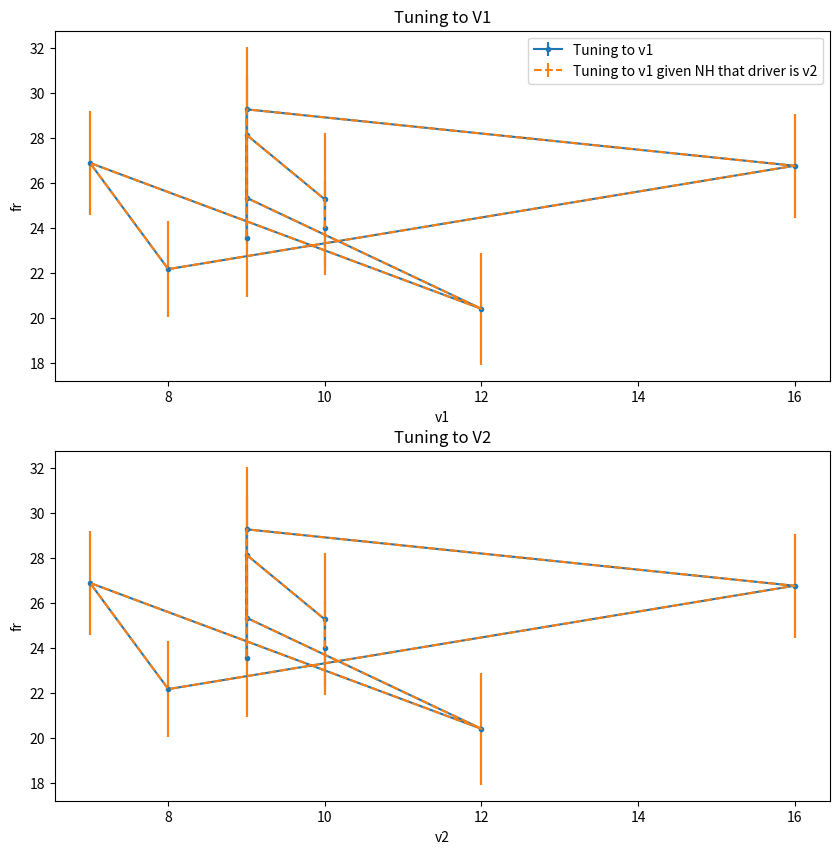

Here is the Python script that generated this plot:
# Imports
import numpy as np
import matplotlib.pyplot as plt


class TunED:
    """
    Ingests a spike count matrix and stimulus variable and performs TunED analysis
    """
    def __init__(self, spike_count_matrix, stimulus_variable, Nbins):
        self.spike_count_matrix = spike_count_matrix
        self.stimulus_variable = stimulus_variable
        self.Nbins = Nbins
        self.number_of_cells = spike_count_matrix.shape[0]
        self.number_of_samples = spike_count_matrix.shape[1]
        
        # Function calls
        self.__conduct_input_validation()
        self.stimulus_idx, self.stimulus_bin_edges = self.compute_stimulus_indx()
        
    def __conduct_input_validation(self):
        """
        A private method to validate the input data
        """
        if Nsamples != self.stimulus_variable.shape[1]:
            raise ValueError('Mismatched input')
        if self.stimulus_variable.shape[0] != 1:
            raise ValueError('Unexpected input format')
    
    def compute_stimulus_indx(self):
        """
        A method to compute the stimulus index after binning. NOTE binning might have to be done identically
        for each variable. So first create bin edges for a given variable ending in stimulus_bin_edges
        of shape (Nbins, ). Then use digitize to discretize he stimulus variable into 
        
        Returns:
            stimulus_idx: <np.ndarray> of size (1, Nsamples). The stimulus index for each sample.
            stimulus_bin_edges: <np.ndarray> of size (Nbins, ). The bin edges used to bin the stimulus variable.
        """
        stimulus_bin_edges =  np.linspace(np.min(self.stimulus_variable), np.max(self.stimulus_variable), Nbins+1)
        stimulus_idx = np.digitize(self.stimulus_variable, stimulus_bin_edges) - 1
        return stimulus_idx, stimulus_bin_edges
    
    def tuning_function(self, Ncells, Nbins, spike_count_matrix):
        """The purpose of this function is to compute the tuning function for each cell which equates
        to the corresponding mean spike count for each stimulus bin.
        
        Inputs:
            Ncells: <int> The number of cells in the spike count matrix
            Nbins: <int> The number of bins to use to bin up the stimulus variable
            spike_count_matrix: <np.ndarray> of size (Ncells, Nsamples). The spike count matrix.

        Returns:
            tf: <np.ndarray> of size (Ncells, Nbins). The tuning function for each cell.
            tf_sem: <np.ndarray> of size (Ncells, Nbins). The standard error of the mean for each cell.
            tf_s2: <np.ndarray> of size (Ncells, Nbins). The variance of the tuning function for each cell.
            n: <np.ndarray> of size (Ncells, Nbins). The number of samples in each bin for each cell.
        """
        tf = np.zeros((Ncells, Nbins))
        tf_sem = np.zeros((Ncells, Nbins))
        tf_s2 = np.zeros((Ncells, Nbins))
        n = np.zeros((Ncells, Nbins))

        for cluster_idx in range(Ncells):
            for bin_idx in range(Nbins):
                mask = self.stimulus_idx == bin_idx # Boolean array of size (1, Nsamples). True when bin_index == stimulus_idx
                mask = mask[0] # Convert to 1D array of size (Nsamples,)
                
                # If there are any samples in this bin, compute the mean, variance, and standard error of the mean
                if np.sum(mask) > 0:
                    tf[cluster_idx, bin_idx] = np.mean(spike_count_matrix[cluster_idx, mask]) # For a given cluster and stimulus bin, extract all the spike counts and compute the mean spike count
                    tf_s2[cluster_idx, bin_idx] = np.var(spike_count_matrix[cluster_idx, mask]) + tf[cluster_idx, bin_idx]**2
                    tf_sem[cluster_idx, bin_idx] = np.std(spike_count_matrix[cluster_idx, mask]) / np.sqrt(np.sum(mask))
                    n[cluster_idx, bin_idx] = np.sum(mask)
                
                # Else if there are no samples in this bin, set the tuning function to -1
                else:
                    tf[cluster_idx, bin_idx] = -1
                    tf_s2[cluster_idx, bin_idx] = 0
                    tf_sem[cluster_idx, bin_idx] = 0
                    n[cluster_idx, bin_idx] = 0
        
        return tf, tf_sem, tf_s2, n
    
    @staticmethod
    def compute_joint_prob(stimulusV1, stimulusV2, stimulusV2edges, stimulusV1edges):
        """A static method to compute the joint probability between two stimulus variables. Returns a joint probability
        table of size (Nbins, Nbins) that can be used to compute the mutual information between the two variables.
        There is a unit test below to ensure that the joint probability table is computed correctly.
        
        Inputs:
            stimulusV1: <np.ndarray> of size (1, Nsamples). The first stimulus variable.
            stimulusV2: <np.ndarray> of size (1, Nsamples). The second stimulus variable.
            stimulusV2edges: <np.ndarray> of size (Nbins, ). The bin edges used to bin the second stimulus variable.
            stimulusV1edges: <np.ndarray> of size (Nbins, ). The bin edges used to bin the first stimulus variable.
        
        Returns:
            Pv2v1, _, _: Joint probability table of size (Nbins, Nbins)
        """
        Pv2v1, xedges, yedges = np.histogram2d(x = stimulusV1[0, :], # index to get the 1D array out of the 2D array
                                               y = stimulusV2[0, :], # index to get the 1D array out of the 2D array
                                               bins = Nbins,
                                               range = [[min(stimulusV1edges), max(stimulusV1edges)], 
                                                        [min(stimulusV2edges), max(stimulusV2edges)]],
                                               density = True)
        
        # ----------- Unit Test Logic below for internal consistency----------------
        
        # Calculate bin widths in both dimensions
        x_bin_width = xedges[1:] - xedges[:-1]
        y_bin_width = yedges[1:] - yedges[:-1]

        # Calculate bin areas by taking the outer product of the bin widths
        bin_areas = np.outer(y_bin_width, x_bin_width)

        # Multiply each bin value with its corresponding bin area and sum over all bins - Definition per
        # https://numpy.org/doc/stable/reference/generated/numpy.histogram2d.html
        total = np.sum(Pv2v1 * bin_areas)
        
        # Assertion Test for internal consistency
        assert np.isclose(total, 1), 'The joint probability does not sum to 1'
        assert np.all(Pv2v1 >= 0), 'The joint probability has negative values'
        assert np.all(Pv2v1 <= 1), 'The joint probability has values greater than 1'
        assert np.isclose(sum(np.sum(Pv2v1 * bin_areas , axis=0)), 1), 'The marginal probability of V1 does not sum to 1'
        assert np.isclose(sum(np.sum(Pv2v1 * bin_areas , axis=1)), 1), 'The marginal probability of V2 does not sum to 1'
        
        return Pv2v1, xedges, yedges
    
    @staticmethod
    def marginalize(joint_prob):
        """
        Computes the marginal probability distribution of a joint probability distribution.
        """
        marginal_x = np.sum(joint_prob, axis=0)
        marginal_y = np.sum(joint_prob, axis=1)
        
        return marginal_x, marginal_y
    
    @staticmethod
    def tuning_function_nh2(tf_y, tf_y_s2, n_x, Py_x):
        """
        Also estimates SEM (new output).
        """
        Ncells, Nbins_x = tf_y.shape[0], Py_x.shape[1]
        tf_x_nh = np.zeros((Ncells, Nbins_x))
        tf_x_nh_sem = np.zeros((Ncells, Nbins_x))

        for c in range(Ncells):
            tf_x_nh[c, :] = np.sum((tf_y[c, :][:, None] @ np.ones((1, Nbins_x))) * Py_x, axis=0)
            s2_nh = np.sum((tf_y_s2[c, :][:, None] @ np.ones((1, Nbins_x))) * Py_x, axis=0)
            v_nh = s2_nh - tf_x_nh[c, :]**2
            tf_x_nh_sem[c, :] = np.sqrt(v_nh / n_x[c, :])
            
        return tf_x_nh, tf_x_nh_sem
    
if __name__ == '__main__':

    # Generate some data
    Ncells = 5
    Nsamples = 100
    Nbins = 10 # Number of bins to use to bin up the stimulus variable
    spike_count_matrix = np.random.uniform(10, 40, (Ncells, Nsamples)) # Generate random spike counts between 10 and 40 hertz
    
    # Gen the stimulus variables to shape (1, Nsamples)
    stimulusV1 = np.random.uniform(0, 360, (1, Nsamples))
    stimulusV2 = stimulusV1 * 2 # A second stimulus variable that correlates with the first
    
    # Compute the tuning functions
    v1Object = TunED(spike_count_matrix, stimulusV1, Nbins)
    tfv1, tf_semv1, tf_s2v1, nv1 = v1Object.tuning_function(Ncells, Nbins, spike_count_matrix)
    
    v2Object = TunED(spike_count_matrix, stimulusV2, Nbins)
    tfv2, tf_semv2, tf_s2v2, nv2 = v2Object.tuning_function(Ncells, Nbins, spike_count_matrix)

    # Joint probability of the stimuli --------------------------------------------------------
    jointProb_stimuli, _, _ = TunED.compute_joint_prob(stimulusV1, 
                                           stimulusV2, 
                                           stimulusV2edges = v2Object.stimulus_bin_edges, 
                                           stimulusV1edges = v1Object.stimulus_bin_edges)
        
    # Marginalize the joint probability ------------------------------------------------------
    Pv1, Pv2 = TunED.marginalize(jointProb_stimuli)
    
    # Compute the conditional probabilities ---------------------------------------------------
    # P(v2|v1)
    Pv2_v1 = jointProb_stimuli / (np.ones(len(Pv2)).reshape(-1, 1) * Pv1)

    # P(v1|v2)
    Pv1_v2 = jointProb_stimuli.T / (np.ones(len(Pv1)).reshape(-1, 1) * Pv2)
    
    # Tuning function for v1 conditioned on v2
    tf_x_nh12, tf_x_nh_sem12 = TunED.tuning_function_nh2(tfv2, tf_s2v2, nv1, Pv2_v1)
    
    # Tuning function for v2 conditioned on v1
    tf_x_nh21, tf_x_nh_sem21 = TunED.tuning_function_nh2(tfv1, tf_s2v1, nv2, Pv1_v2)
    
    # Plot the tuning functions -------------------------------------------------------------
    # Create a figure
    fig, axs = plt.subplots(2, figsize=(10,10))
    
    # Tuning curves for v1
    for i in range(1):
        axs[0].errorbar(nv1[i], tfv1[i], tf_semv1[i], marker='.', linestyle='-')
        axs[0].errorbar(nv1[i], tf_x_nh12[i], tf_x_nh_sem12[i], linestyle='--')
    
    axs[0].set_title('Tuning to V1')
    axs[0].set_xlabel('v1')
    axs[0].set_ylabel('fr')
    axs[0].legend(['Tuning to v1','Tuning to v1 given NH that driver is v2'])

    # Tuning curves for v2
    for i in range(1):
        axs[1].errorbar(nv2[i], tfv2[i], tf_semv2[i], marker='.', linestyle='-')
        axs[1].errorbar(nv2[i], tf_x_nh21[i], tf_x_nh_sem21[i], linestyle='--')
    axs[1].set_title('Tuning to V2')
    axs[1].set_xlabel('v2')
    axs[1].set_ylabel('fr')
    
    plt.show()
